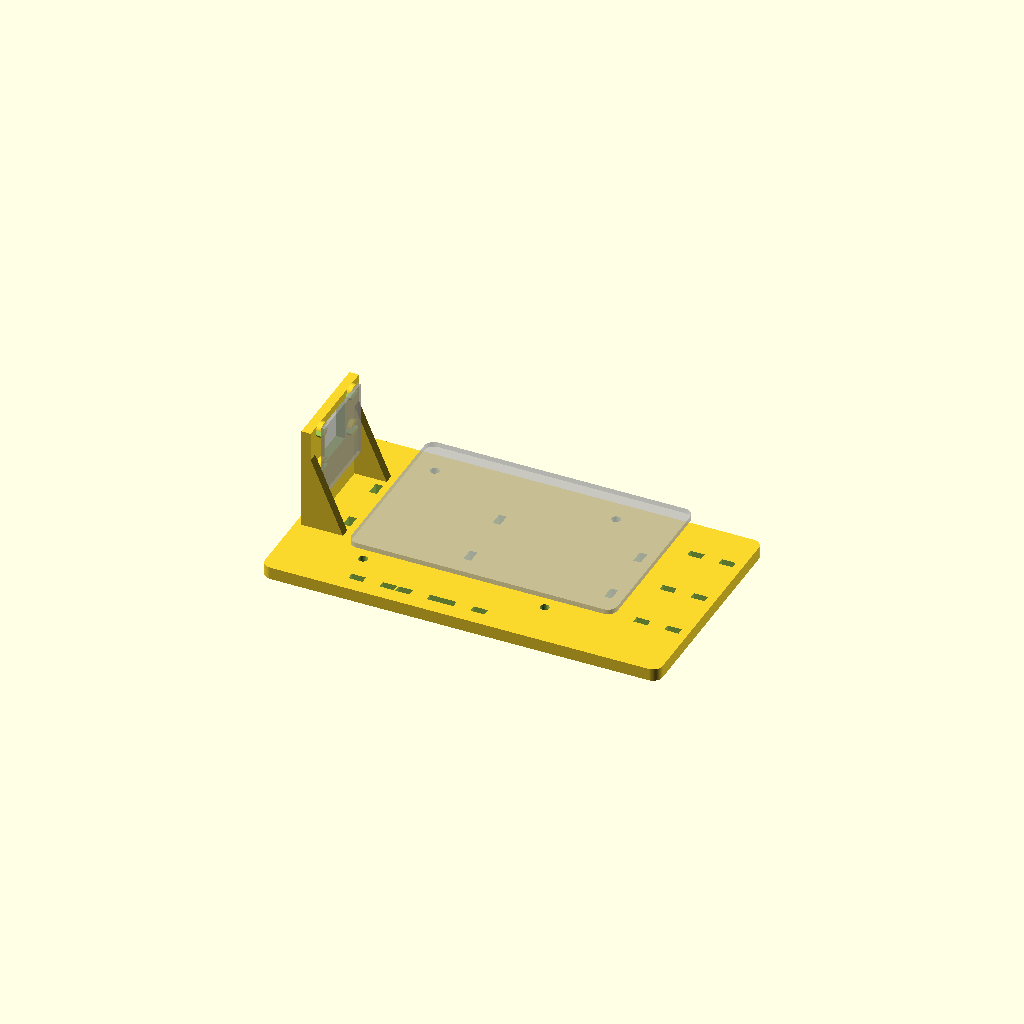
Cell 1 — every parameter at its default value.
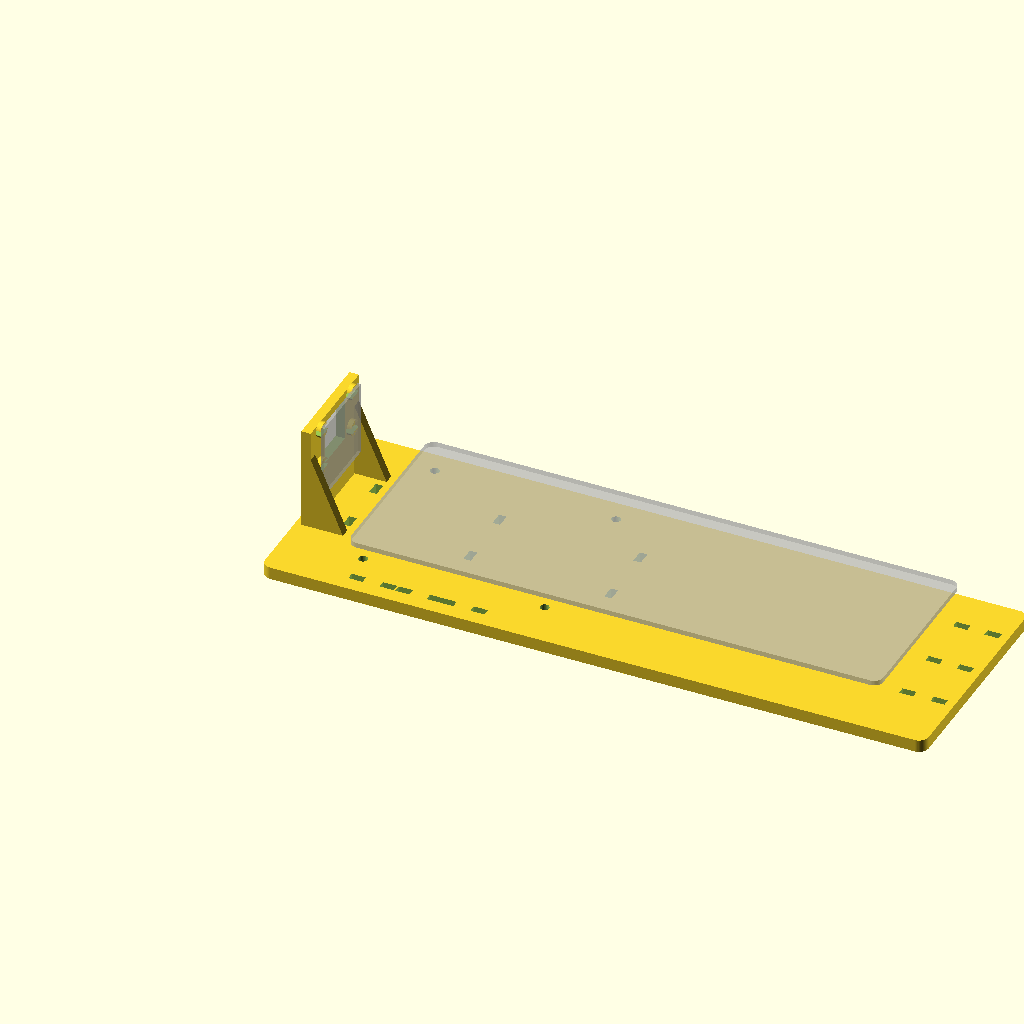
Cell 2 — board_x set to 170, the other parameters unchanged.
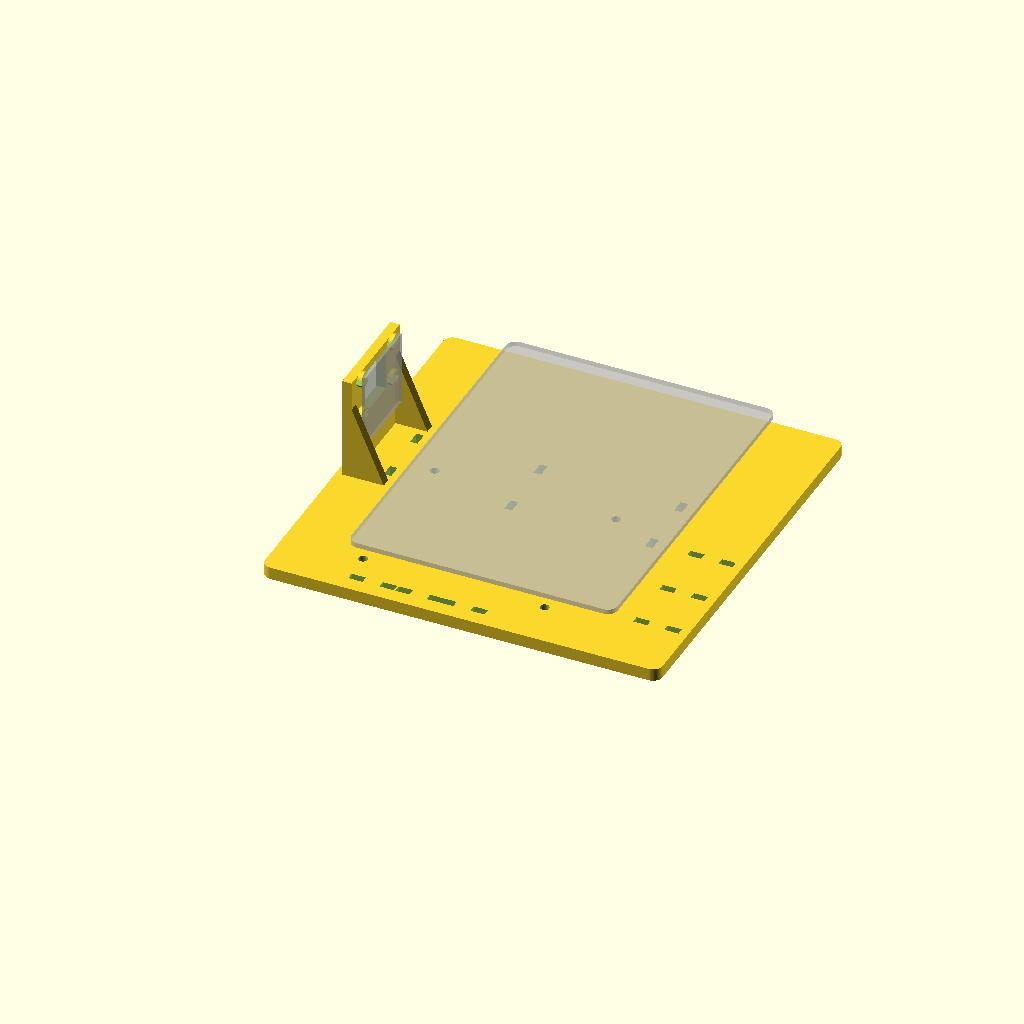
Cell 3: board_y = 112 (everything else at default).
All cells are drawn from one camera (rotation 55°, 0°, 25°, orthographic, colour scheme Cornfield), so only the parameter changes between them.
The OpenSCAD source (cad/forrest_jr_pi5_plate_v1.scad):
// Forrest Jr - Pi 5 holding plate, v1
// v1 adds: camera wall at the microSD end, and cable tie-down areas
// behind the USB/Ethernet end and along the power/HDMI edge.
//
// Stack (bottom to top), unchanged from v0:
//   M2.5 screw from underneath (head in recess) -> plate
//   -> 6 mm male-female standoff -> Pi 5 -> 16 mm male-female standoff
//   -> AI HAT+ -> M2.5 nut
//
// Camera (OV5647 board, 25 x 24 mm, M2 holes on 21 x 12.5 mm):
//   board sits on the INSIDE face of the wall, lens pokes out through the
//   window, M2 screws go in from the outside, nuts on the inside.
//   Holes are short slots so small differences between camera brands still fit.
//   Ribbon exits the bottom of the camera board and runs along the plate to the Pi.
//
// All sizes in mm.

/* ---------- Pi 5 (official mechanical drawing) ---------- */
board_x    = 85;
board_y    = 56;
corner_r   = 3;
hole_inset = 3.5;
hole_dx    = 58;
hole_dy    = 49;

/* ---------- Plate ---------- */
plate_t      = 4;
ext_camera   = 22;   // extension past the microSD end (camera wall lives here)
ext_cables   = 20;   // extension past the USB / Ethernet end (tie-downs)
ext_front    = 12;   // extension past the USB-C power / HDMI edge (tie-downs)
ext_back     = 4;    // extension past the GPIO edge

/* ---------- Pi screws ---------- */
screw_clear_d = 2.9;   // change after the fit-test strip comes back
head_d        = 5.6;
head_depth    = 2.4;

/* ---------- Camera wall ---------- */
cam_w        = 25;     // camera board width
cam_h        = 24;     // camera board height
cam_hole_dx  = 21;     // M2 hole spacing, across
cam_hole_dy  = 12.5;   // M2 hole spacing, up/down
cam_hole_top = 2;      // top hole row, down from the board's top edge
cam_hole_d   = 2.4;    // M2 clearance
cam_slot     = 3;      // slot length (side-to-side play)
cam_lift     = 9;      // gap under the camera board for the ribbon to bend
lens_win     = 14;     // square window for the lens holder
lens_from_top = 9.5;   // lens centre, down from the board's top edge
wall_t       = 3;
wall_x       = -ext_camera + 2;          // wall's outer face position
wall_h       = cam_lift + cam_h + 4;     // height above the plate top
boss_h       = 1.5;    // small pads that hold the board off the wall

/* ---------- Tie-down slots (zip ties) ---------- */
tie_len = 4.5;
tie_w   = 2.4;

/* ---------- Mount slots (strap to tripod plate / backpack) ---------- */
mount_x   = [31, 76];
mount_gap = 20;

$fn = 48;

/* ---------- Derived ---------- */
px0 = -ext_camera;
py0 = -ext_front;
pw  = board_x + ext_camera + ext_cables;
pd  = board_y + ext_front + ext_back;

pi_holes = [
    [hole_inset,           hole_inset],
    [hole_inset + hole_dx, hole_inset],
    [hole_inset,           hole_inset + hole_dy],
    [hole_inset + hole_dx, hole_inset + hole_dy]
];

cam_cy     = board_y / 2;                       // camera centred on the plate
cam_bottom = plate_t + cam_lift;                // board bottom height
cam_top    = cam_bottom + cam_h;

module rounded_rect(w, d, h, r) {
    hull() for (x = [r, w - r], y = [r, d - r])
        translate([x, y, 0]) cylinder(r = r, h = h);
}

// A slot cut straight through Z, centred at [x, y]
module zslot(x, y, along_x = false) {
    l = along_x ? tie_len : tie_w;
    w = along_x ? tie_w   : tie_len;
    translate([x - l / 2, y - w / 2, -1]) cube([l, w, plate_t + 2]);
}

module base() {
    difference() {
        translate([px0, py0, 0]) rounded_rect(pw, pd, plate_t, corner_r);

        // Pi screw holes + head recesses
        for (p = pi_holes) translate([p[0], p[1], 0]) {
            translate([0, 0, -1]) cylinder(d = screw_clear_d, h = plate_t + 2);
            translate([0, 0, -1]) cylinder(d = head_d, h = head_depth + 1);
        }

        // Mount slots under the Pi
        for (sx = mount_x, s = [-1, 1]) zslot(sx, board_y / 2 + s * mount_gap / 2);

        // Cable tie-downs behind USB / Ethernet: 3 pairs, one per plug stack
        for (y = [9, 27, 46], s = [-1, 1])
            zslot(board_x + ext_cables / 2 + s * 5, y, along_x = true);

        // Cable tie-downs along the power / HDMI edge: under USB-C and each HDMI
        for (x = [11, 26, 40], s = [-1, 1])
            zslot(x + s * 5, -ext_front / 2, along_x = true);

        // Ribbon tie-down between camera wall and Pi
        for (s = [-1, 1]) zslot(-ext_camera / 2 + 3, cam_cy + s * 9);
    }
}

module camera_wall() {
    hole_z1 = cam_top - cam_hole_top;
    hole_z2 = hole_z1 - cam_hole_dy;
    lens_z  = cam_top - lens_from_top;

    difference() {
        union() {
            // Wall
            translate([wall_x, cam_cy - (cam_w + 8) / 2, 0])
                cube([wall_t, cam_w + 8, wall_h]);
            // Pads that hold the board off the wall (inside face)
            for (dy = [-cam_hole_dx / 2, cam_hole_dx / 2], z = [hole_z1, hole_z2])
                translate([wall_x + wall_t, cam_cy + dy, z])
                    rotate([0, 90, 0]) cylinder(d = 5, h = boss_h);
            // Gussets (triangular braces) on each side
            for (s = [-1, 1])
                translate([wall_x + wall_t, cam_cy + s * (cam_w + 8) / 2 - (s > 0 ? 3 : 0), 0])
                    rotate([90, 0, 0]) translate([0, 0, -3])
                        linear_extrude(3)
                            polygon([[0, 0], [12, 0], [0, wall_h * 0.75]]);
        }
        // Lens window
        translate([wall_x - 1, cam_cy - lens_win / 2, lens_z - lens_win / 2])
            cube([wall_t + boss_h + 2, lens_win, lens_win]);
        // M2 slots (side-to-side)
        for (dy = [-cam_hole_dx / 2, cam_hole_dx / 2], z = [hole_z1, hole_z2])
            hull() for (o = [-cam_slot / 2, cam_slot / 2])
                translate([wall_x - 1, cam_cy + dy + o, z])
                    rotate([0, 90, 0]) cylinder(d = cam_hole_d, h = wall_t + boss_h + 2);
    }
}

// Ghosts for preview only (F5): Pi board and camera board. Not exported.
module ghosts() {
    %translate([0, 0, plate_t + 6]) rounded_rect(board_x, board_y, 1.6, corner_r);
    %translate([wall_x + wall_t + boss_h, cam_cy - cam_w / 2, cam_bottom])
        cube([1, cam_w, cam_h]);
}

base();
camera_wall();
ghosts();
Customizer parameters (derived from the source; name, type, default, range or options):
board_x: number, default 85
board_y: number, default 56
corner_r: number, default 3
hole_inset: number, default 3.5
hole_dx: number, default 58
hole_dy: number, default 49
plate_t: number, default 4
ext_camera: number, default 22
ext_cables: number, default 20
ext_front: number, default 12
ext_back: number, default 4
screw_clear_d: number, default 2.9
head_d: number, default 5.6
head_depth: number, default 2.4
cam_w: number, default 25
cam_h: number, default 24
cam_hole_dx: number, default 21
cam_hole_dy: number, default 12.5
cam_hole_top: number, default 2
cam_hole_d: number, default 2.4
cam_slot: number, default 3
cam_lift: number, default 9
lens_win: number, default 14
lens_from_top: number, default 9.5
wall_t: number, default 3
boss_h: number, default 1.5
tie_len: number, default 4.5
tie_w: number, default 2.4
mount_x: vector, default [31, 76]
mount_gap: number, default 20
